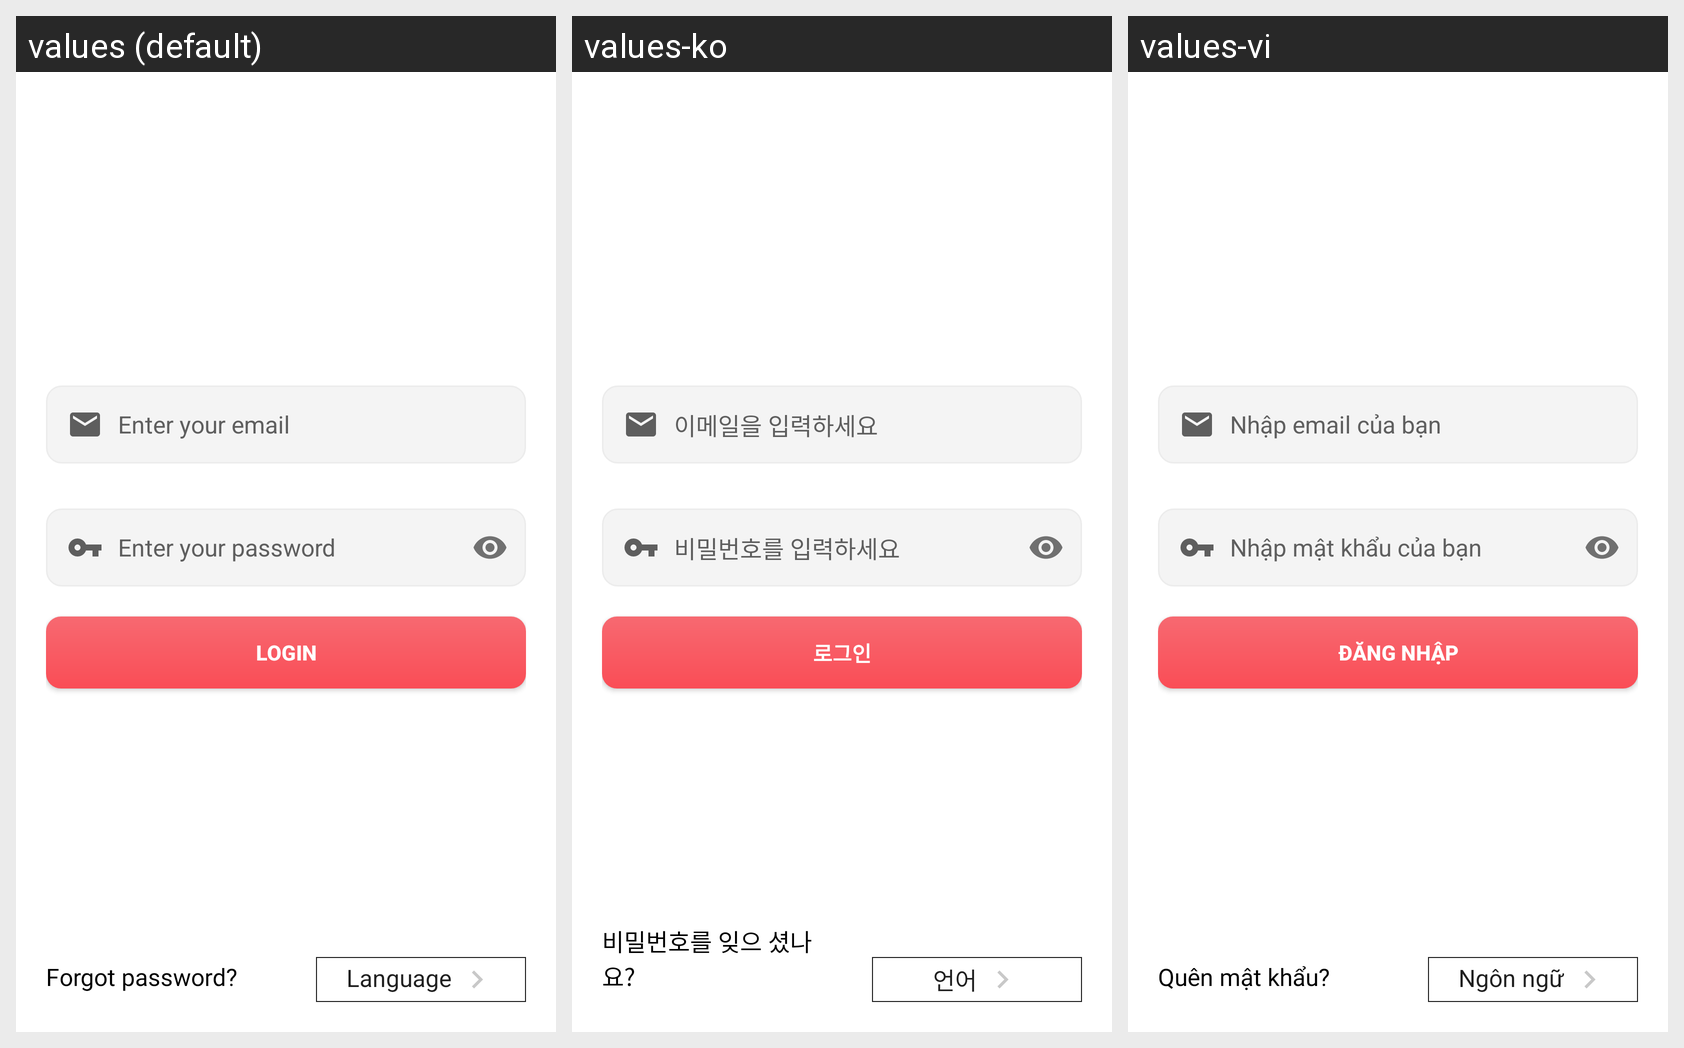

The Android screen above is rendered under several locales of the same app. Produce the string resources it draws, with the default and per-locale values.
Android screen res/layout/fragment_login.xml rendered under 3 locales, left to right: values (default), values-ko, values-vi. Device: Nexus 5 (rendered at 1080×1920; each locale shown at half size, 540×960, under a caption strip naming it); theme AppTheme.
Strings drawn on this screen, with the default value and each locale's value (text and hints the layout hard-codes, and strings that could not be matched under every locale, appear in the picture but are not listed):

enter_your_email
  values: Enter your email
  values-ko: 이메일을 입력하세요
  values-vi: Nhập email của bạn

enter_your_password
  values: Enter your password
  values-ko: 비밀번호를 입력하세요
  values-vi: Nhập mật khẩu của bạn

login
  values: LOGIN
  values-ko: 로그인
  values-vi: ĐĂNG NHẬP

forgot_password
  values: Forgot password?
  values-ko: 비밀번호를 잊으 셨나요?
  values-vi: Quên mật khẩu?

language
  values: Language
  values-ko: 언어
  values-vi: Ngôn ngữ
